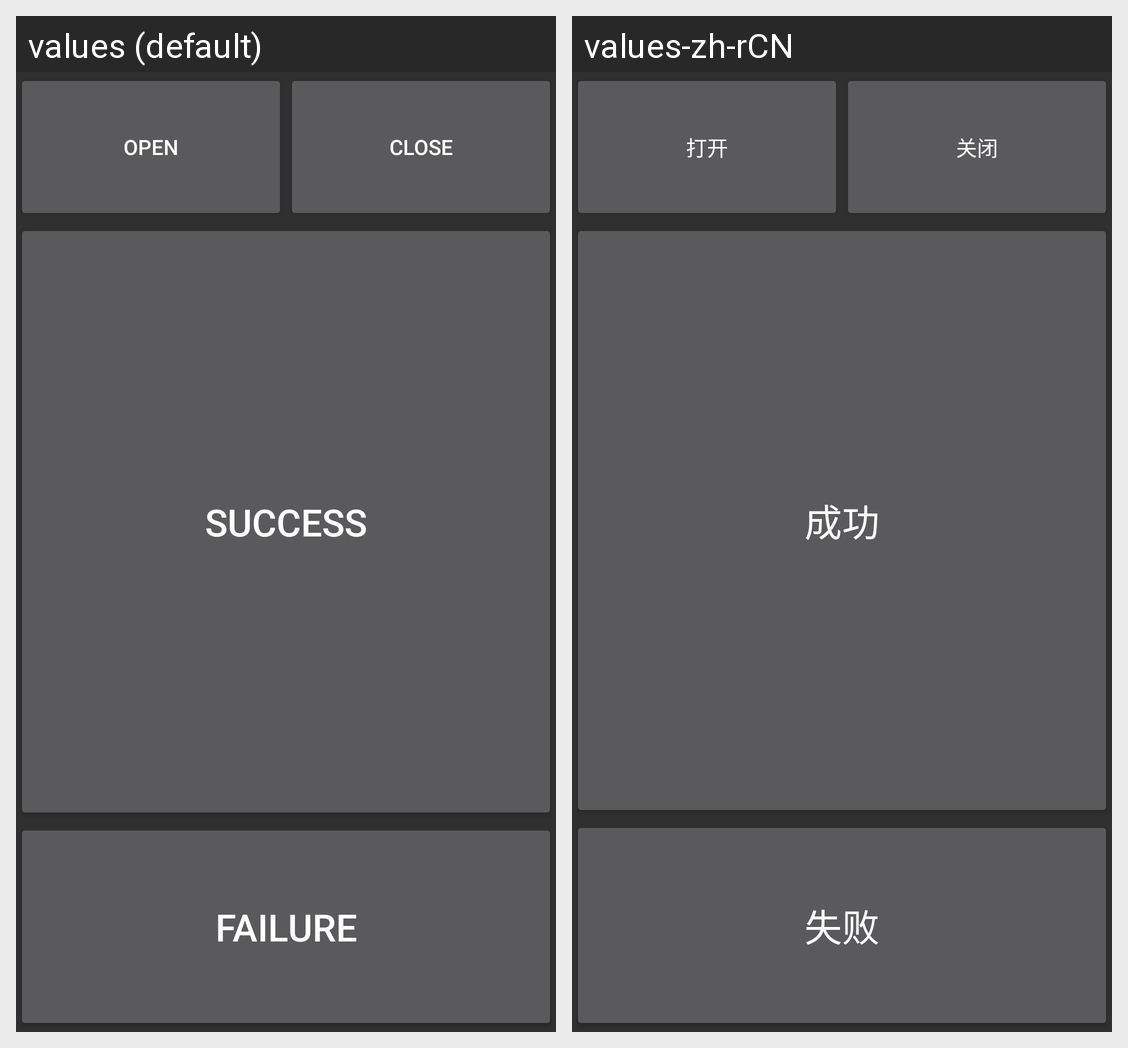

Strings drawn on this Android screen and how each of the app's shown locales translates them:
Android screen res/layout/flash_lamp.xml rendered under 2 locales, left to right: values (default), values-zh-rCN. Device: Nexus 5 (rendered at 1080×1920; each locale shown at half size, 540×960, under a caption strip naming it); theme android:Theme.Material.
Strings drawn on this screen, with the default value and each locale's value (text and hints the layout hard-codes, and strings that could not be matched under every locale, appear in the picture but are not listed):

openflashlight
  values: open
  values-zh-rCN: 打开

closeflashlight
  values: close
  values-zh-rCN: 关闭

Success
  values: Success
  values-zh-rCN: 成功

Failed
  values: Failure
  values-zh-rCN: 失败
